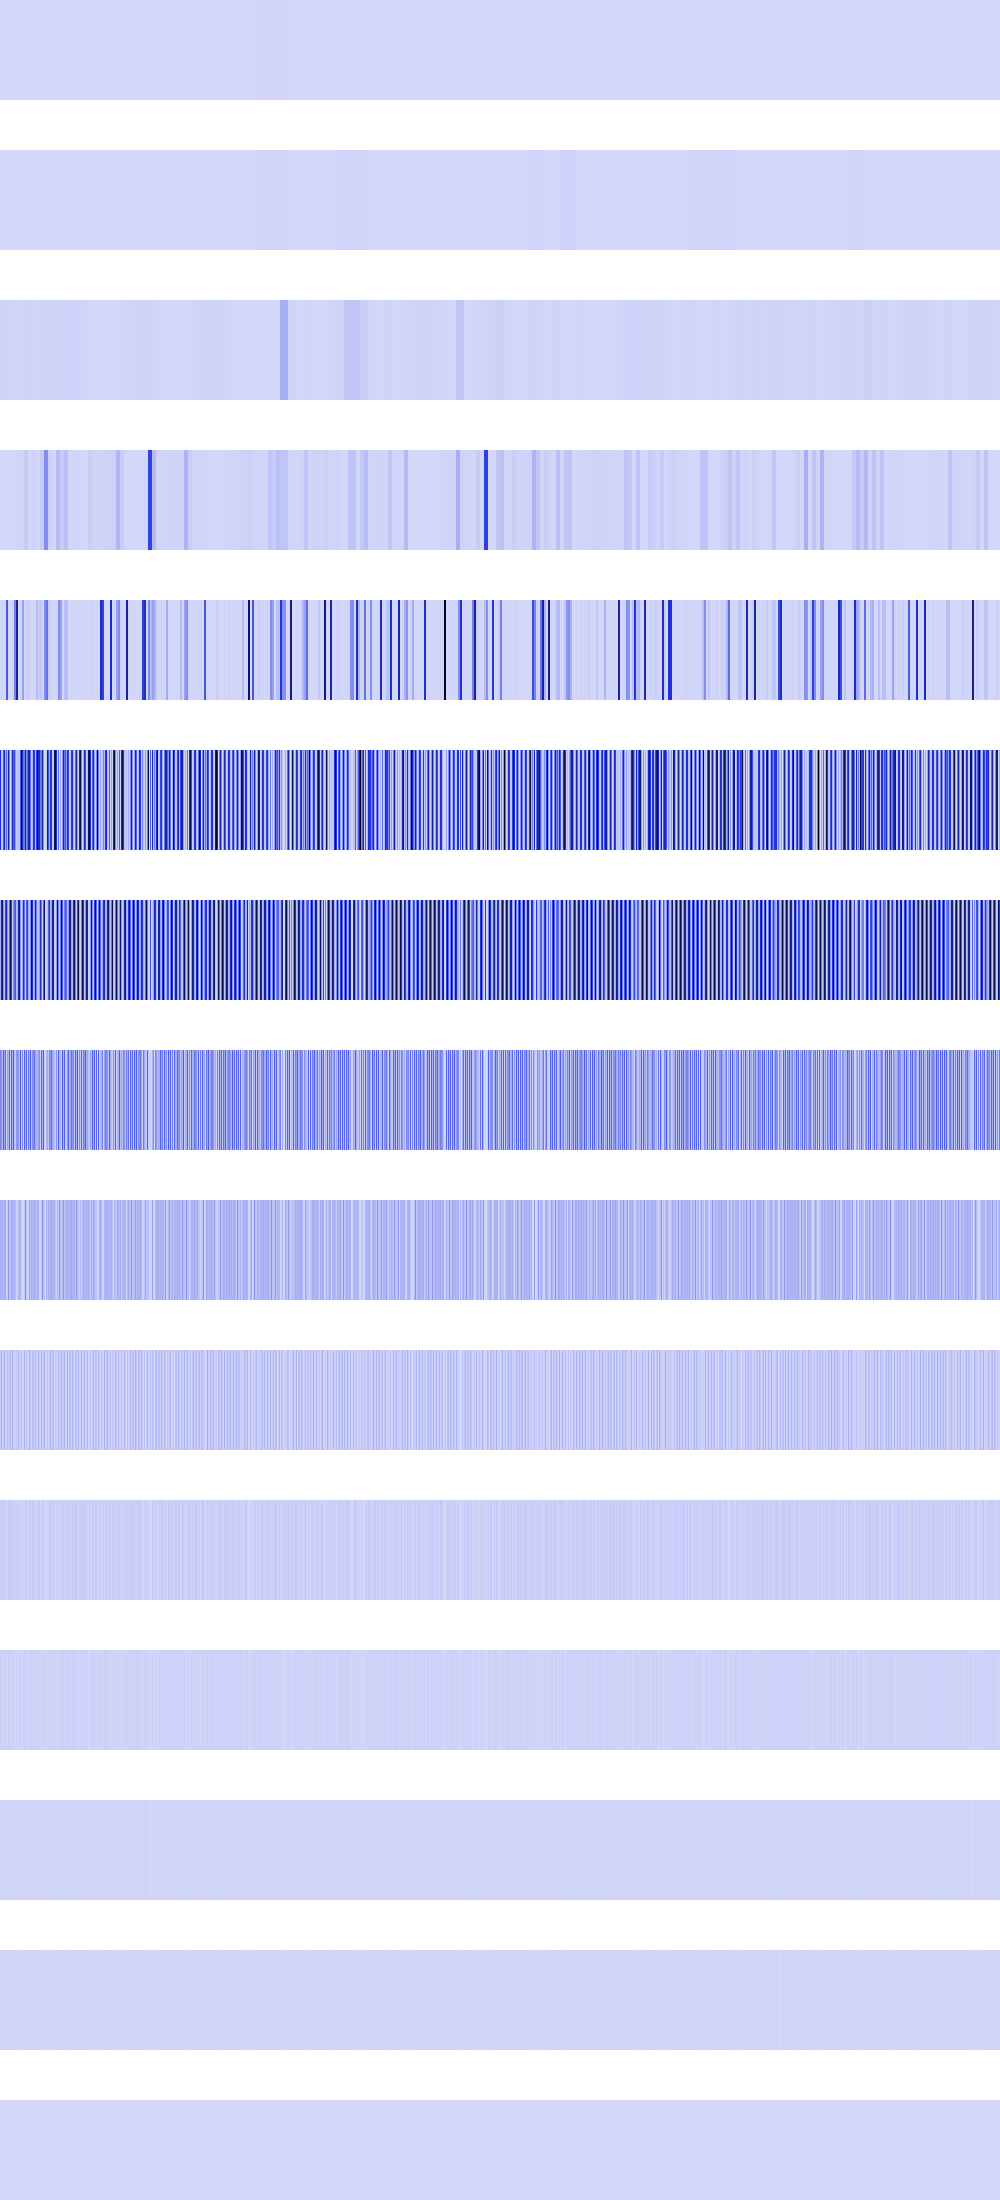

Values plotted in this chart, from the file beside it:
0, 0, 0, 0, 0, 0, 0, 0, 0, 0, 0, 0, 0, 0, 0, 0, 0, 0, 0, 0, 0, 0, 0, 0
0, 0, 0, 0, 0, 0, 0, 0, 0, 0, 0, 0, 0, 0, 0, 0, 0, 0, 0, 0, 0, 0, 0, 0
10549350, 10549350, 10549350, 10549350, 10549350, 10549350, 10549350, 10549350, 5836984, 5836984, 5836984, 5836984, 5836984, 5836984, 5836984, 5836984, 2509056, 2509056, 2509056, 2509056, 2509056, 2509056, 2509056, 2509056
0, 0, 0, 0, 173056, 173056, 173056, 173056, 692224, 692224, 692224, 692224, 1557504, 1557504, 1557504, 1557504, 2768896, 2768896, 2768896, 2768896, 4326400, 4326400, 4326400, 4326400
0, 0, 0, 0, 692224, 692224, 363736896, 363736896, 2768896, 2768896, 0, 0, 6230016, 6230016, 247873536, 247873536, 661920256, 661920256, 0, 0, 7573504, 7573504, 154157056, 154157056
501752384, 73547776, 27541504, 363736896, 579076096, 141705216, 294191104, 104857600, 661920256, 232013824, 1982464, 154157056, 591462400, 344470016, 419430400, 184090624, 40960000, 51380224, 65028096, 33177600, 383528128, 943718400, 566820864, 285474816
119439360, 597196800, 769294336, 199524352, 55115776, 447250432, 487718912, 209715200, 46170112, 319455232, 861175808, 426147840, 50135040, 213811200, 301989888, 368181248, 88735744, 102760448, 622231552, 741376000, 185761792, 8388608, 160563200, 503840768
238878720, 170983424, 78970880, 348717056, 134086656, 307298304, 2359296, 150994944, 95748096, 336920576, 27852800, 332201984, 123863040, 343736320, 67108864, 31719424, 177471488, 205520896, 153944064, 90243072, 354746368, 16777216, 220463104, 1048576
108658688, 90308608, 124387328, 76677120, 117178368, 128057344, 4718592, 33554432, 191496192, 53084160, 55705600, 110755840, 130285568, 66715648, 134217728, 63438848, 19398656, 8388608, 89784320, 113377280, 88735744, 33554432, 4718592, 2097152
32768000, 96731136, 13893632, 19136512, 116916224, 4456448, 9437184, 67108864, 13893632, 72613888, 61079552, 3407872, 109576192, 32768000, 0, 26214400, 38797312, 16777216, 95682560, 25427968, 9699328, 67108864, 9437184, 4194304
31981568, 8912896, 27787264, 38273024, 32505856, 8912896, 18874368, 0, 27787264, 27787264, 38273024, 6815744, 34603008, 31981568, 0, 18874368, 10485760, 33554432, 6815744, 34078720, 19398656, 0, 18874368, 8388608
13631488, 17825792, 5242880, 9437184, 14680064, 17825792, 4194304, 0, 22020096, 5242880, 9437184, 13631488, 18874368, 13631488, 0, 4194304, 20971520, 0, 13631488, 17825792, 5242880, 0, 4194304, 16777216
10485760, 2097152, 10485760, 2097152, 12582912, 2097152, 8388608, 0, 10485760, 10485760, 2097152, 10485760, 4194304, 10485760, 0, 8388608, 8388608, 0, 10485760, 2097152, 10485760, 0, 8388608, 0
4194304, 4194304, 4194304, 4194304, 8388608, 4194304, 0, 0, 4194304, 4194304, 4194304, 4194304, 8388608, 4194304, 0, 0, 0, 0, 4194304, 4194304, 4194304, 0, 0, 0
0, 0, 0, 0, 0, 0, 0, 0, 0, 0, 0, 0, 0, 0, 0, 0, 0, 0, 0, 0, 0, 0, 0, 0
